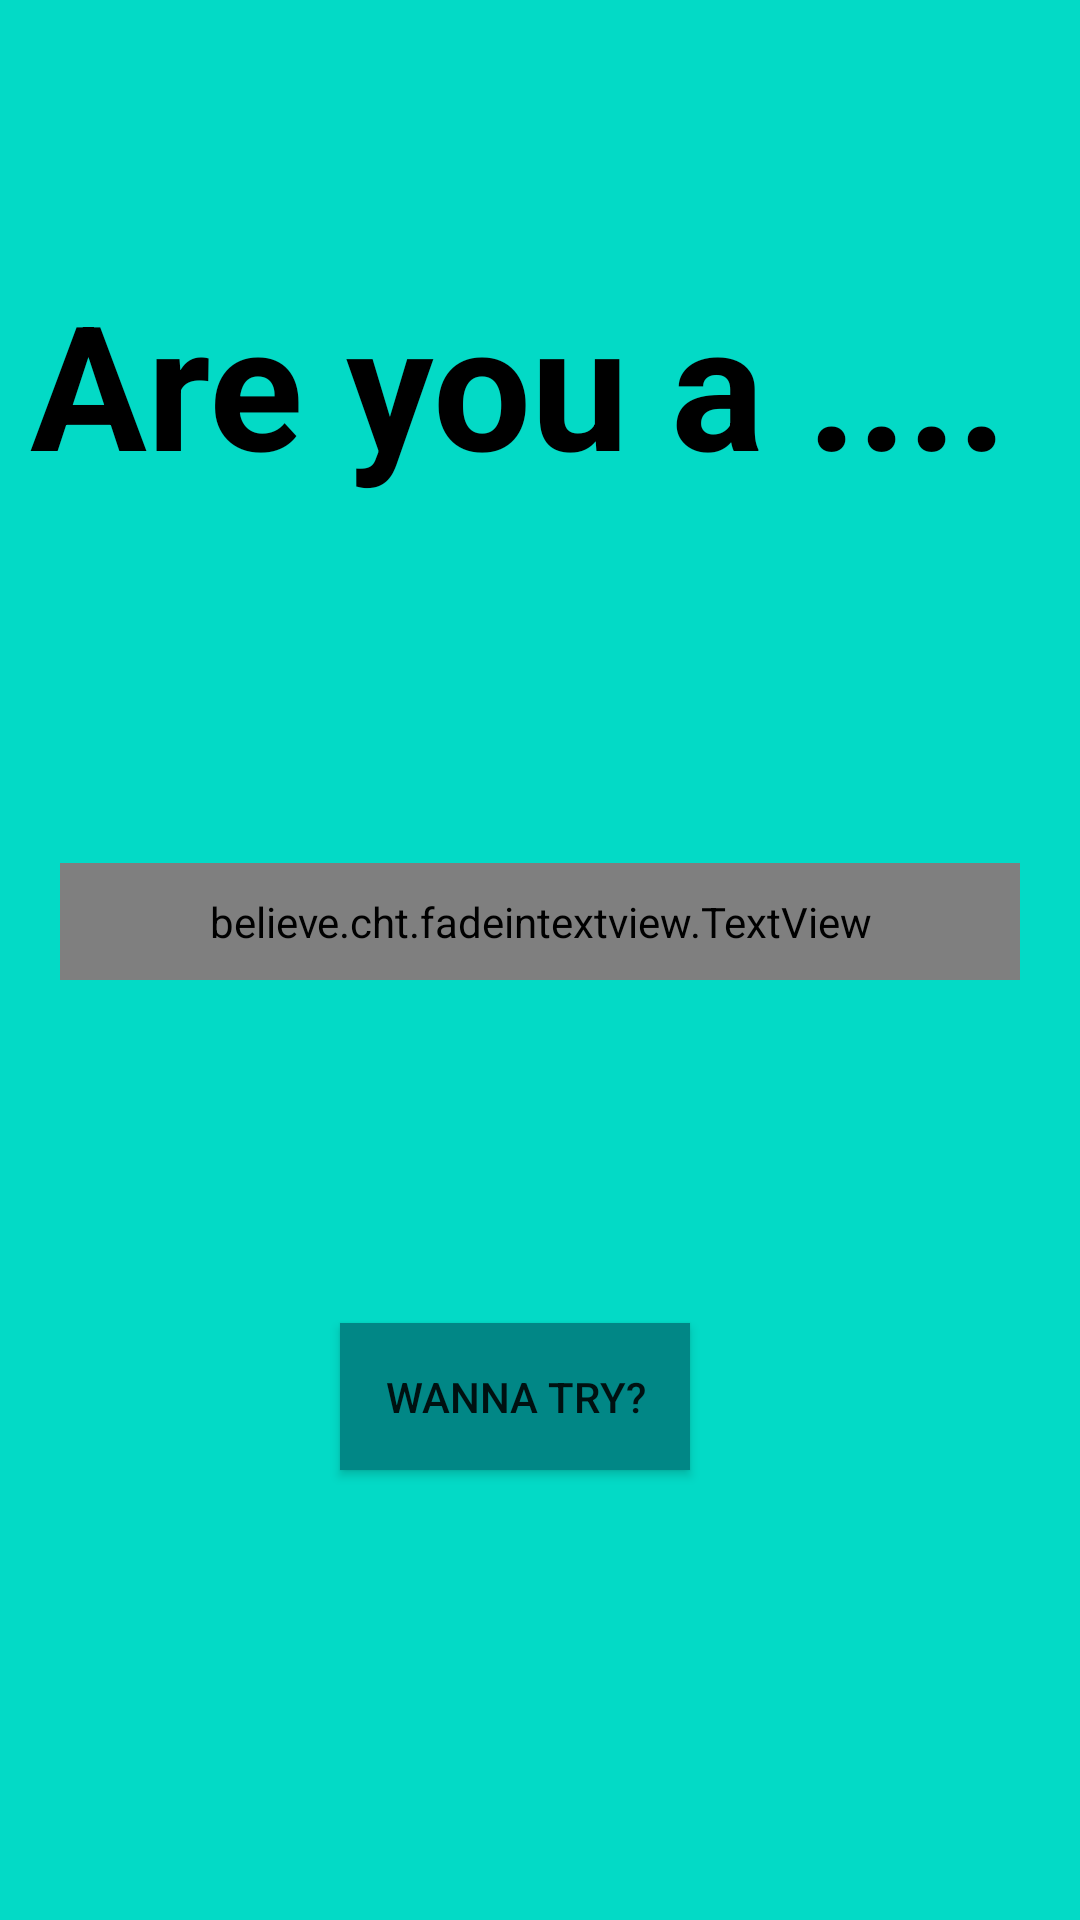

This screen was rendered from an Android layout file. Write that file and the resources it references.
<!-- AndroidManifest.xml: application theme Theme.FastestFingers -->
<!-- res/layout/activity_main.xml -->
<?xml version="1.0" encoding="utf-8"?>

<androidx.constraintlayout.widget.ConstraintLayout xmlns:android="http://schemas.android.com/apk/res/android"
    xmlns:app="http://schemas.android.com/apk/res-auto"
    xmlns:tools="http://schemas.android.com/tools"
    android:layout_width="match_parent"
    android:layout_height="match_parent"
    android:background="@color/design_default_color_secondary"
    tools:context=".MainActivity">


    <TextView
        android:id="@+id/textView2"
        android:layout_width="wrap_content"
        android:layout_height="wrap_content"
        android:gravity="center_horizontal"
        android:text="@string/are_you_a_n"
        android:textAlignment="center"
        android:textAppearance="@style/Animation.Design.BottomSheetDialog"
        android:textColor="@color/black"
        android:textCursorDrawable="@color/black"
        android:textSize="58sp"
        android:textStyle="bold"
        app:layout_constraintBottom_toBottomOf="parent"
        app:layout_constraintLeft_toLeftOf="parent"
        app:layout_constraintRight_toRightOf="parent"
        app:layout_constraintTop_toTopOf="parent"
        app:layout_constraintVertical_bias="0.18" />

    <believe.cht.fadeintextview.TextView
        tools:ignore="MissingConstraints"
        android:id="@+id/textView"
        android:layout_width="match_parent"
        android:layout_height="wrap_content"
        android:text="@string/quickkk"
        android:padding="10dp"
        android:layout_margin="20dp"
        android:textColor="@color/design_default_color_on_primary"
        android:textSize="48sp"
        app:layout_constraintBottom_toBottomOf="parent"
        app:layout_constraintTop_toBottomOf="@+id/textView2"
        app:layout_constraintVertical_bias="0.103"
        app:letterDuration="250"

        tools:layout_editor_absoluteX="0dp" />

    <Button
        android:id="@+id/wannatrybutton"
        android:layout_width="wrap_content"
        android:layout_height="wrap_content"
        android:background="@color/teal_700"
        android:padding="15dp"
        android:text="@string/wanna_try"
        app:layout_constraintBottom_toBottomOf="parent"
        app:layout_constraintEnd_toEndOf="parent"
        app:layout_constraintHorizontal_bias="0.466"
        app:layout_constraintStart_toStartOf="parent"
        app:layout_constraintTop_toBottomOf="@+id/textView"
        app:layout_constraintVertical_bias="0.433"
        tools:ignore="MissingConstraints" />


</androidx.constraintlayout.widget.ConstraintLayout>
<!-- resources referenced by this layout -->
<resources>
  <string name="are_you_a_n">Are you a .... \n</string>
  <string name="quickkk">Quickkk?</string>
  <string name="wanna_try">Wanna try?</string>
  <style name="Theme.FastestFingers" parent="Theme.MaterialComponents.DayNight.DarkActionBar">
          
          <item name="colorPrimary">@color/teal_700</item>
          <item name="colorPrimaryVariant">@color/teal_200</item>
          <item name="colorOnPrimary">@color/white</item>
          
          <item name="colorSecondary">@color/teal_200</item>
          <item name="colorSecondaryVariant">@color/teal_700</item>
          <item name="colorOnSecondary">@color/black</item>
          
          <item name="android:statusBarColor" tools:targetApi="l">?attr/colorPrimaryVariant</item>
          
      </style>
  <!-- not gathered from this repository: default colours our renderer supplied (Android Studio template values) -->
  <color name="teal_200">#FF03DAC5</color>
  <color name="teal_700">#FF018786</color>
  <color name="black">#FF000000</color>
  <color name="white">#FFFFFFFF</color>
</resources>
